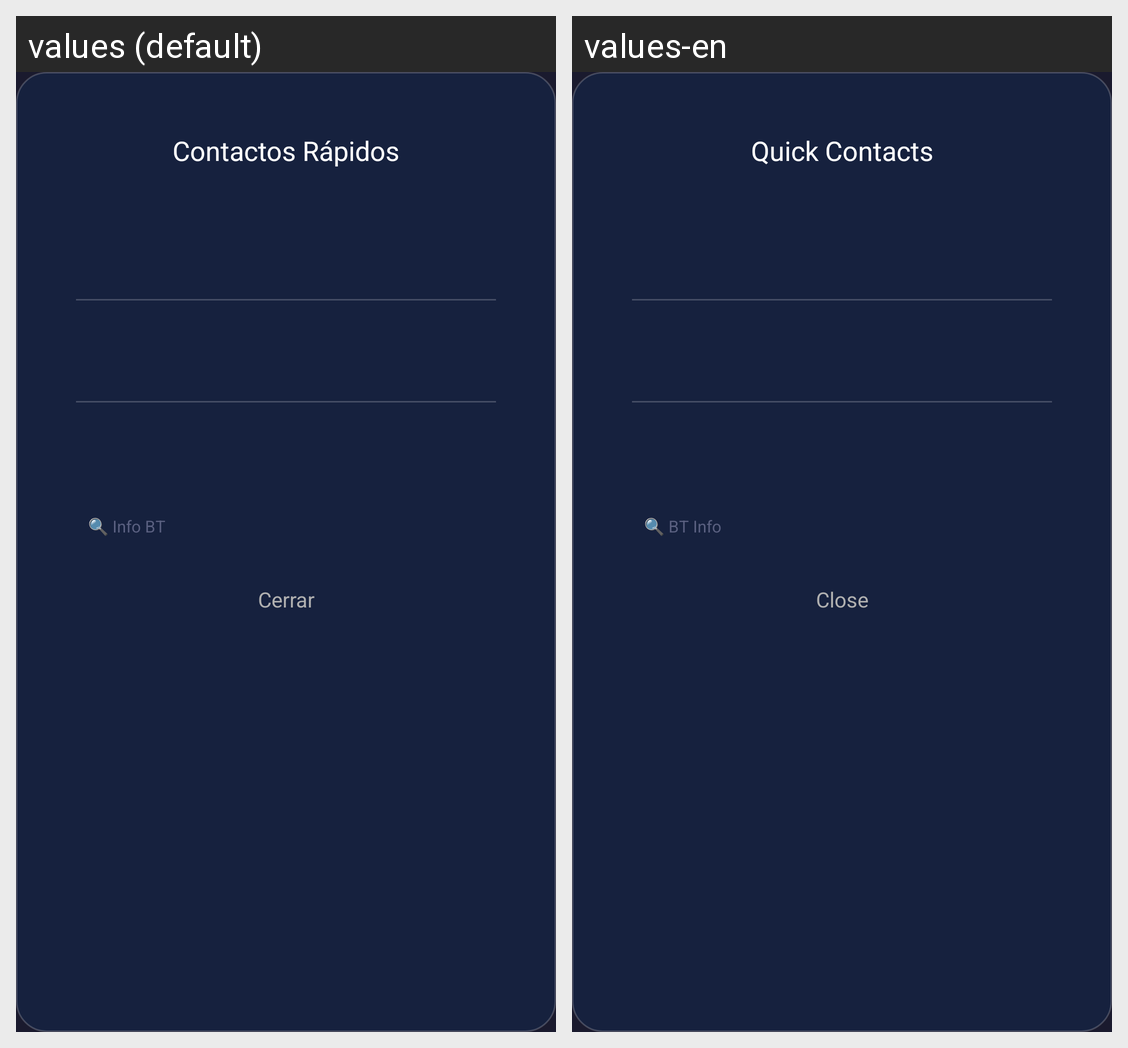

The same Android screen rendered under two of its app's locales, left to right. List the strings drawn on it with the default value and each locale's translation.
Android screen res/layout/dialog_contactos_rapidos.xml rendered under 2 locales, left to right: values (default), values-en. Device: Nexus 5 (rendered at 1080×1920; each locale shown at half size, 540×960, under a caption strip naming it); theme LauncherTheme.
Strings drawn on this screen, with the default value and each locale's value (text and hints the layout hard-codes, and strings that could not be matched under every locale, appear in the picture but are not listed):

dlg_contactos_rapidos
  values: Contactos Rápidos
  values-en: Quick Contacts

btn_info_bt
  values: 🔍 Info BT
  values-en: 🔍 BT Info

btn_cerrar
  values: Cerrar
  values-en: Close
